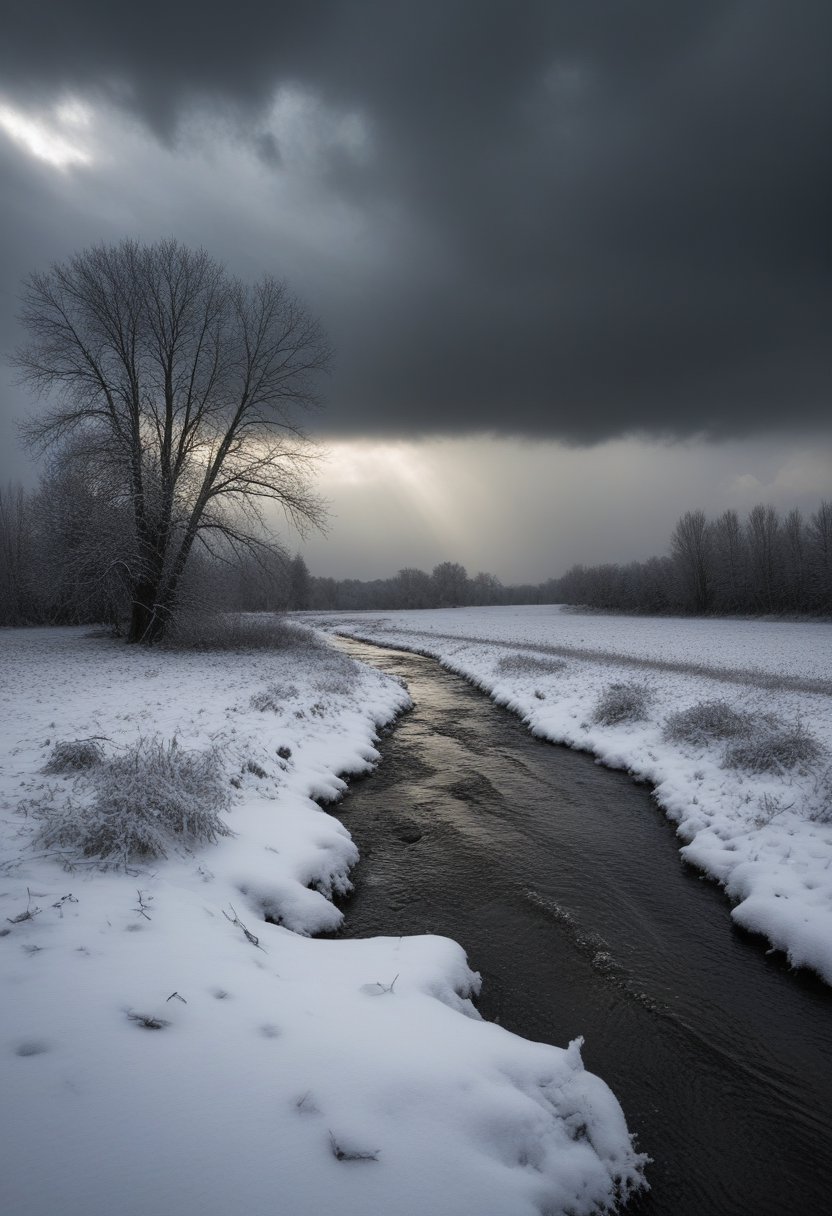
Generation parameters embedded in this image by AUTOMATIC1111 Stable Diffusion web UI or a fork of it (Forge, ...) (PNG 'parameters' text chunk):
professional photo, photo of WINTER landscape, dramatic lighting, gloomy, cloudy weather
Steps: 22, Sampler: Euler a, CFG scale: 3.5, Seed: 3385618843, Size: 832x1216, Model hash: ccbf759201, Model: AIPG add X, VAE hash: 235745af8d, VAE: madebyollinsdxl-vae-fp16-fix.safetensors, ENSD: 2828, Discard penultimate sigma: True, SGM noise multiplier: True, Version: f0.0.17v1.8.0rc-latest-276-g29be1da7